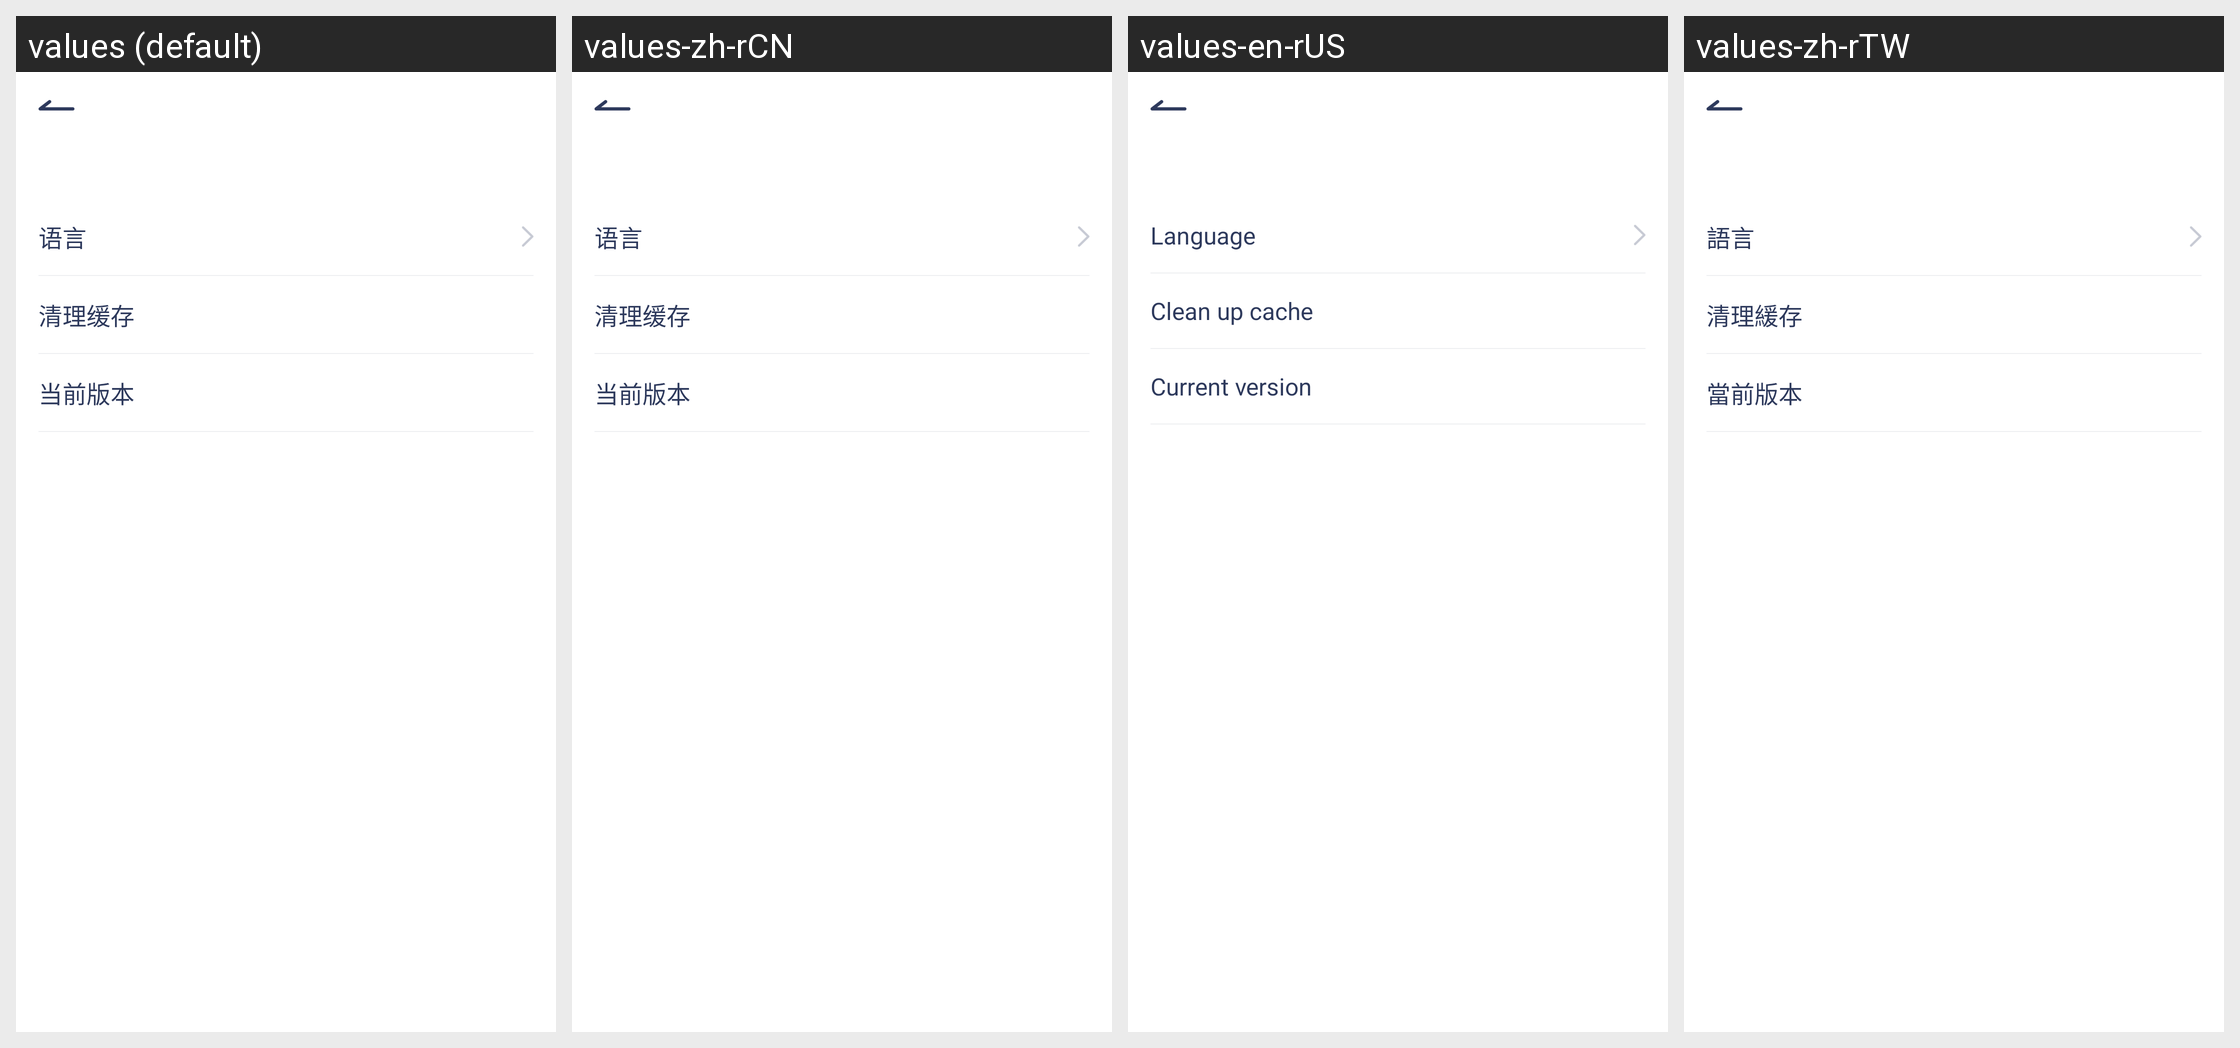

The same Android screen rendered under several of its app's locales, left to right. List the strings drawn on it with the default value and each locale's translation.
Android screen res/layout/activity_setting.xml rendered under 4 locales, left to right: values (default), values-zh-rCN, values-en-rUS, values-zh-rTW. Device: Nexus 5 (rendered at 1080×1920; each locale shown at half size, 540×960, under a caption strip naming it); theme AppTheme.
Strings drawn on this screen, with the default value and each locale's value (text and hints the layout hard-codes, and strings that could not be matched under every locale, appear in the picture but are not listed):

language
  values: 语言
  values-zh-rCN: 语言
  values-en-rUS: Language
  values-zh-rTW: 語言

clearCache
  values: 清理缓存
  values-zh-rCN: 清理缓存
  values-en-rUS: Clean up cache
  values-zh-rTW: 清理緩存

currentVersion
  values: 当前版本
  values-zh-rCN: 当前版本
  values-en-rUS: Current version
  values-zh-rTW: 當前版本
